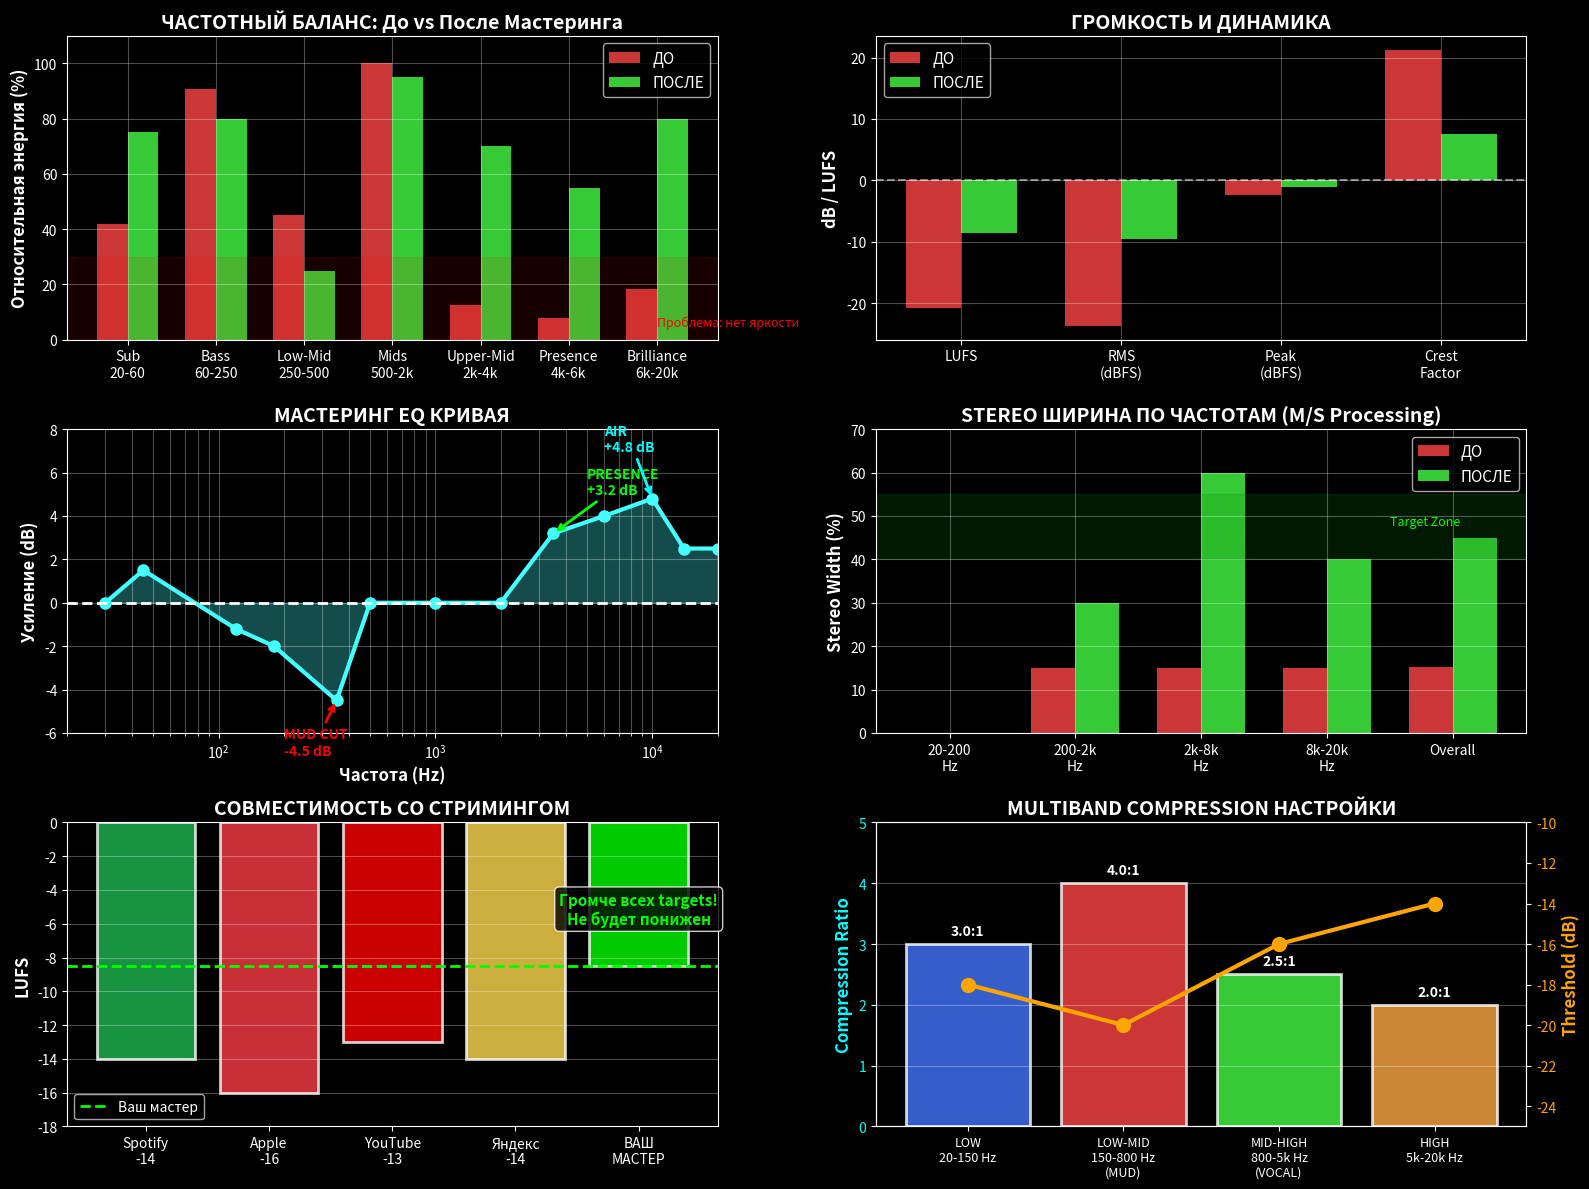

Write the Python code that produced this figure.
#!/usr/bin/env python3
"""
Визуализация мастеринг-цепи и сравнение до/после
"""

import matplotlib.pyplot as plt
import numpy as np

def create_mastering_visualization():
    """
    Создает визуальные графики для понимания мастеринга
    """

    # Настройка стиля
    plt.style.use('dark_background')
    fig = plt.figure(figsize=(16, 12))

    # 1. ЧАСТОТНЫЙ БАЛАНС: ДО vs ПОСЛЕ
    ax1 = plt.subplot(3, 2, 1)

    bands = ['Sub\n20-60', 'Bass\n60-250', 'Low-Mid\n250-500', 'Mids\n500-2k',
             'Upper-Mid\n2k-4k', 'Presence\n4k-6k', 'Brilliance\n6k-20k']

    # ДО (текущий мастер)
    before = [41.8, 90.9, 45.0, 100.0, 12.6, 8.0, 18.3]

    # ПОСЛЕ (целевой)
    after = [75, 80, 25, 95, 70, 55, 80]

    x = np.arange(len(bands))
    width = 0.35

    bars1 = ax1.bar(x - width/2, before, width, label='ДО', color='#ff4444', alpha=0.8)
    bars2 = ax1.bar(x + width/2, after, width, label='ПОСЛЕ', color='#44ff44', alpha=0.8)

    ax1.set_ylabel('Относительная энергия (%)', fontsize=12, fontweight='bold')
    ax1.set_title('ЧАСТОТНЫЙ БАЛАНС: До vs После Мастеринга', fontsize=14, fontweight='bold')
    ax1.set_xticks(x)
    ax1.set_xticklabels(bands, fontsize=10)
    ax1.legend(fontsize=11)
    ax1.grid(True, alpha=0.3)
    ax1.set_ylim(0, 110)

    # Добавляем проблемные зоны
    ax1.axhspan(0, 30, alpha=0.1, color='red')
    ax1.text(6, 5, 'Проблема: нет яркости', fontsize=9, color='red')

    # 2. LOUDNESS COMPARISON
    ax2 = plt.subplot(3, 2, 2)

    metrics = ['LUFS', 'RMS\n(dBFS)', 'Peak\n(dBFS)', 'Crest\nFactor']
    before_loudness = [-20.75, -23.65, -2.37, 21.28]
    after_loudness = [-8.5, -9.5, -1.0, 7.5]

    x2 = np.arange(len(metrics))
    bars3 = ax2.bar(x2 - width/2, before_loudness, width, label='ДО', color='#ff4444', alpha=0.8)
    bars4 = ax2.bar(x2 + width/2, after_loudness, width, label='ПОСЛЕ', color='#44ff44', alpha=0.8)

    ax2.set_ylabel('dB / LUFS', fontsize=12, fontweight='bold')
    ax2.set_title('ГРОМКОСТЬ И ДИНАМИКА', fontsize=14, fontweight='bold')
    ax2.set_xticks(x2)
    ax2.set_xticklabels(metrics, fontsize=10)
    ax2.legend(fontsize=11)
    ax2.grid(True, alpha=0.3)
    ax2.axhline(y=0, color='white', linestyle='--', alpha=0.5)

    # 3. EQ CURVE (МАСТЕРИНГ)
    ax3 = plt.subplot(3, 2, 3)

    freqs = np.array([30, 45, 120, 180, 350, 500, 1000, 2000, 3500, 6000, 10000, 14000, 20000])
    gains = np.array([0, 1.5, -1.2, -2.0, -4.5, 0, 0, 0, 3.2, 4.0, 4.8, 2.5, 2.5])

    ax3.semilogx(freqs, gains, 'o-', linewidth=3, markersize=8, color='#44ffff')
    ax3.fill_between(freqs, 0, gains, alpha=0.3, color='#44ffff')
    ax3.set_xlabel('Частота (Hz)', fontsize=12, fontweight='bold')
    ax3.set_ylabel('Усиление (dB)', fontsize=12, fontweight='bold')
    ax3.set_title('МАСТЕРИНГ EQ КРИВАЯ', fontsize=14, fontweight='bold')
    ax3.grid(True, alpha=0.3, which='both')
    ax3.axhline(y=0, color='white', linestyle='--', linewidth=2)

    # Аннотации ключевых точек
    ax3.annotate('MUD CUT\n-4.5 dB', xy=(350, -4.5), xytext=(200, -7),
                arrowprops=dict(arrowstyle='->', color='red', lw=2),
                fontsize=10, color='red', fontweight='bold')

    ax3.annotate('PRESENCE\n+3.2 dB', xy=(3500, 3.2), xytext=(5000, 5),
                arrowprops=dict(arrowstyle='->', color='lime', lw=2),
                fontsize=10, color='lime', fontweight='bold')

    ax3.annotate('AIR\n+4.8 dB', xy=(10000, 4.8), xytext=(6000, 7),
                arrowprops=dict(arrowstyle='->', color='cyan', lw=2),
                fontsize=10, color='cyan', fontweight='bold')

    ax3.set_xlim(20, 20000)
    ax3.set_ylim(-6, 8)

    # 4. STEREO WIDTH
    ax4 = plt.subplot(3, 2, 4)

    freq_bands_stereo = ['20-200\nHz', '200-2k\nHz', '2k-8k\nHz', '8k-20k\nHz', 'Overall']
    before_width = [0, 15, 15, 15, 15.2]
    after_width = [0, 30, 60, 40, 45]

    x4 = np.arange(len(freq_bands_stereo))
    bars5 = ax4.bar(x4 - width/2, before_width, width, label='ДО', color='#ff4444', alpha=0.8)
    bars6 = ax4.bar(x4 + width/2, after_width, width, label='ПОСЛЕ', color='#44ff44', alpha=0.8)

    ax4.set_ylabel('Stereo Width (%)', fontsize=12, fontweight='bold')
    ax4.set_title('STEREO ШИРИНА ПО ЧАСТОТАМ (M/S Processing)', fontsize=14, fontweight='bold')
    ax4.set_xticks(x4)
    ax4.set_xticklabels(freq_bands_stereo, fontsize=10)
    ax4.legend(fontsize=11)
    ax4.grid(True, alpha=0.3)
    ax4.set_ylim(0, 70)

    # Целевая зона
    ax4.axhspan(40, 55, alpha=0.2, color='green')
    ax4.text(3.5, 48, 'Target Zone', fontsize=9, color='lime')

    # 5. STREAMING PLATFORM LOUDNESS
    ax5 = plt.subplot(3, 2, 5)

    platforms = ['Spotify\n-14', 'Apple\n-16', 'YouTube\n-13', 'Яндекс\n-14', 'ВАШ\nМАСТЕР']
    platform_lufs = [-14, -16, -13, -14, -8.5]
    colors_platform = ['#1DB954', '#FC3C44', '#FF0000', '#FFDB4D', '#00FF00']

    bars7 = ax5.bar(platforms, platform_lufs, color=colors_platform, alpha=0.8, edgecolor='white', linewidth=2)
    ax5.set_ylabel('LUFS', fontsize=12, fontweight='bold')
    ax5.set_title('СОВМЕСТИМОСТЬ СО СТРИМИНГОМ', fontsize=14, fontweight='bold')
    ax5.grid(True, alpha=0.3, axis='y')
    ax5.axhline(y=-8.5, color='lime', linestyle='--', linewidth=2, label='Ваш мастер')

    # Аннотация
    ax5.text(4, -6, 'Громче всех targets!\nНе будет понижен',
             fontsize=11, color='lime', fontweight='bold',
             ha='center', bbox=dict(boxstyle='round', facecolor='black', alpha=0.8))

    ax5.set_ylim(-18, 0)
    ax5.legend(fontsize=10)

    # 6. MULTIBAND COMPRESSION RATIOS
    ax6 = plt.subplot(3, 2, 6)

    mb_bands = ['LOW\n20-150 Hz', 'LOW-MID\n150-800 Hz\n(MUD)', 'MID-HIGH\n800-5k Hz\n(VOCAL)', 'HIGH\n5k-20k Hz']
    ratios = [3.0, 4.0, 2.5, 2.0]
    thresholds = [-18, -20, -16, -14]

    x6 = np.arange(len(mb_bands))

    # Ratios
    ax6_ratio = ax6
    bars8 = ax6_ratio.bar(x6, ratios, color=['#4477ff', '#ff4444', '#44ff44', '#ffaa44'],
                          alpha=0.8, edgecolor='white', linewidth=2)
    ax6_ratio.set_ylabel('Compression Ratio', fontsize=12, fontweight='bold', color='cyan')
    ax6_ratio.set_title('MULTIBAND COMPRESSION НАСТРОЙКИ', fontsize=14, fontweight='bold')
    ax6_ratio.set_xticks(x6)
    ax6_ratio.set_xticklabels(mb_bands, fontsize=9)
    ax6_ratio.tick_params(axis='y', labelcolor='cyan')
    ax6_ratio.set_ylim(0, 5)
    ax6_ratio.grid(True, alpha=0.3, axis='y')

    # Thresholds (вторая ось)
    ax6_thresh = ax6_ratio.twinx()
    line = ax6_thresh.plot(x6, thresholds, 'o-', color='orange', linewidth=3,
                           markersize=10, label='Threshold (dB)')
    ax6_thresh.set_ylabel('Threshold (dB)', fontsize=12, fontweight='bold', color='orange')
    ax6_thresh.tick_params(axis='y', labelcolor='orange')
    ax6_thresh.set_ylim(-25, -10)

    # Добавляем текст на барах
    for i, (bar, ratio, thresh) in enumerate(zip(bars8, ratios, thresholds)):
        height = bar.get_height()
        ax6_ratio.text(bar.get_x() + bar.get_width()/2., height + 0.1,
                      f'{ratio}:1', ha='center', va='bottom', fontsize=10, fontweight='bold')

    plt.tight_layout()
    plt.savefig('/home/<user>/Look-at-me-pls/mastering_visualization.png', dpi=150, bbox_inches='tight')
    print("✅ Визуализация сохранена: mastering_visualization.png")

    return fig


def create_signal_flow_diagram():
    """
    Текстовая диаграмма signal flow
    """
    print("\n" + "="*80)
    print("VISUAL SIGNAL FLOW - MASTERING CHAIN")
    print("="*80)

    print("""
    ┌──────────────────────────────────────────────────────────────────┐
    │                      INPUT AUDIO                                 │
    │          "Сам себе завидую.wav"                                  │
    │     -20.75 LUFS | 15.2% width | Muddy | No brilliance            │
    └──────────────────────────────────────────────────────────────────┘
                                 │
                                 ▼
    ╔══════════════════════════════════════════════════════════════════╗
    ║  STAGE 1: SURGICAL EQ - MUD REMOVAL                              ║
    ╟──────────────────────────────────────────────────────────────────╢
    ║  [HPF @ 30 Hz] → [CUT @ 350 Hz: -4.5 dB] → [CUT @ 180 Hz: -2 dB] ║
    ╚══════════════════════════════════════════════════════════════════╝
                                 │
                                 ▼
    ╔══════════════════════════════════════════════════════════════════╗
    ║  STAGE 2: PRESENCE & BRILLIANCE                                  ║
    ╟──────────────────────────────────────────────────────────────────╢
    ║  [3.5k: +3.2] → [10k: +4.8] → [14k: +2.5]                        ║
    ╚══════════════════════════════════════════════════════════════════╝
                                 │
                                 ▼
    ╔══════════════════════════════════════════════════════════════════╗
    ║  STAGE 3: BASS CONTROL                                           ║
    ╟──────────────────────────────────────────────────────────────────╢
    ║  [45 Hz: +1.5] → [120 Hz: -1.2]                                  ║
    ╚══════════════════════════════════════════════════════════════════╝
                                 │
                                 ▼
    ╔══════════════════════════════════════════════════════════════════╗
    ║  STAGE 4: MULTIBAND COMPRESSION                                  ║
    ╟──────────────────────────────────────────────────────────────────╢
    ║  LOW: 3:1 │ LOW-MID: 4:1 │ MID: 2.5:1 │ HIGH: 2:1                ║
    ║  Parallel: 70% dry + 30% wet                                     ║
    ╚══════════════════════════════════════════════════════════════════╝
                                 │
                                 ▼
    ╔══════════════════════════════════════════════════════════════════╗
    ║  STAGE 5: STEREO ENHANCEMENT (M/S)                               ║
    ╟──────────────────────────────────────────────────────────────────╢
    ║  Bass: MONO │ Mids: 180% │ Highs: 140% → Total: 45%              ║
    ╚══════════════════════════════════════════════════════════════════╝
                                 │
                                 ▼
    ╔══════════════════════════════════════════════════════════════════╗
    ║  STAGE 6: HARMONIC EXCITATION                                    ║
    ╟──────────────────────────────────────────────────────────────────╢
    ║  Tape Saturation: 12% drive, 25% wet (2nd + 3rd harmonics)       ║
    ╚══════════════════════════════════════════════════════════════════╝
                                 │
                                 ▼
    ╔══════════════════════════════════════════════════════════════════╗
    ║  STAGE 7: TRUE PEAK LIMITING                                     ║
    ╟──────────────────────────────────────────────────────────────────╢
    ║  Target: -8.5 LUFS │ True Peak: -1.0 dBTP │ Transparent          ║
    ╚══════════════════════════════════════════════════════════════════╝
                                 │
                                 ▼
    ┌──────────────────────────────────────────────────────────────────┐
    │                    OUTPUT MASTERED AUDIO                         │
    │           "Сам себе завидую_MASTERED.wav"                        │
    │      -8.5 LUFS | 45% width | Clean | Brilliant | STREAMING-READY │
    └──────────────────────────────────────────────────────────────────┘
    """)

    print("="*80 + "\n")


if __name__ == "__main__":
    # Создаем визуализацию
    print("🎨 Создание визуализаций мастеринг-процесса...\n")

    # Signal flow diagram
    create_signal_flow_diagram()

    # Графики
    try:
        create_mastering_visualization()
        print("\n✅ Все визуализации созданы успешно!")
        print("📊 Файл: mastering_visualization.png")
    except Exception as e:
        print(f"⚠️ Ошибка при создании графиков: {e}")
        print("Возможно, нет дисплея для matplotlib. Используй текстовую диаграмму выше.")
